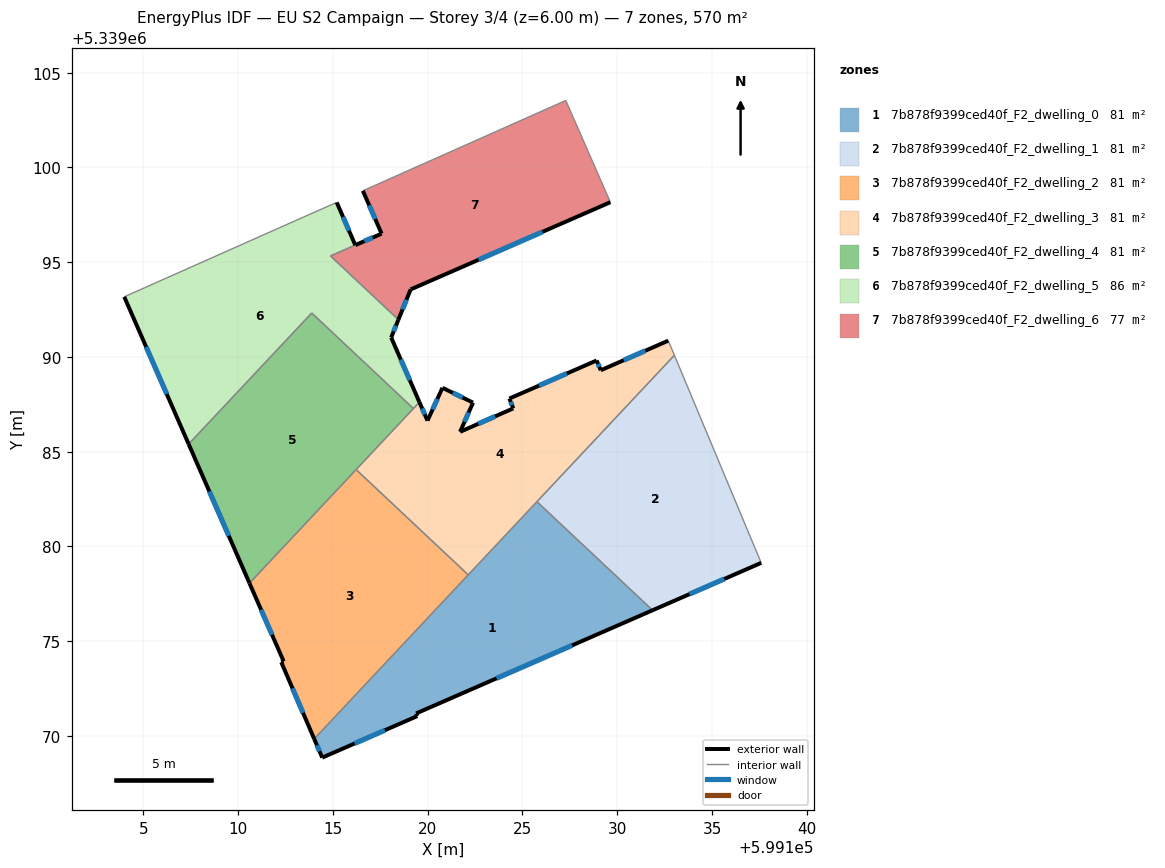
=== STOREY PLAN SPEC (per zone: floor XY polygon, exterior-wall plan segments, windows/doors) ===
zone 1: 7b878f9399ced40f_F2_dwelling_0  (81.5 m²)
  floor: (599131.86, 5339076.64) (599119.39, 5339071.19) (599119.45, 5339071.05) (599114.43, 5339068.86) (599114.01, 5339069.85) (599125.76, 5339082.37)
  exterior wall: (599114.43, 5339068.86) – (599119.45, 5339071.05)  [5.5 m]
    window: (599116.14, 5339069.61) – (599117.74, 5339070.31)  [1.7 m²]
  exterior wall: (599114.01, 5339069.85) – (599114.43, 5339068.86)  [1.1 m]
    window: (599114.15, 5339069.51) – (599114.29, 5339069.20)  [0.3 m²]
  exterior wall: (599119.39, 5339071.19) – (599131.86, 5339076.64)  [13.6 m]
    window: (599123.63, 5339073.04) – (599127.62, 5339074.78)  [4.2 m²]
  exterior wall: (599119.45, 5339071.05) – (599119.39, 5339071.19)  [0.2 m]
  interior walls: 3
zone 2: 7b878f9399ced40f_F2_dwelling_1  (81.5 m²)
  floor: (599133.01, 5339090.09) (599137.59, 5339079.14) (599131.86, 5339076.64) (599125.76, 5339082.37)
  exterior wall: (599131.86, 5339076.64) – (599137.59, 5339079.14)  [6.3 m]
    window: (599133.81, 5339077.49) – (599135.65, 5339078.29)  [1.9 m²]
  interior walls: 3
zone 3: 7b878f9399ced40f_F2_dwelling_2  (81.4 m²)
  floor: (599122.14, 5339078.50) (599114.01, 5339069.85) (599112.27, 5339073.89) (599112.40, 5339073.94) (599110.59, 5339078.06) (599116.22, 5339084.06)
  exterior wall: (599112.40, 5339073.94) – (599112.27, 5339073.89)  [0.1 m]
  exterior wall: (599110.59, 5339078.06) – (599112.40, 5339073.94)  [4.5 m]
    window: (599111.21, 5339076.66) – (599111.78, 5339075.34)  [1.4 m²]
  exterior wall: (599112.27, 5339073.89) – (599114.01, 5339069.85)  [4.4 m]
    window: (599112.86, 5339072.52) – (599113.42, 5339071.22)  [1.3 m²]
  interior walls: 3
zone 4: 7b878f9399ced40f_F2_dwelling_3  (81.4 m²)
  floor: (599132.69, 5339090.86) (599133.01, 5339090.09) (599122.14, 5339078.50) (599116.22, 5339084.06) (599119.56, 5339087.62) (599119.99, 5339086.64) (599120.78, 5339088.37) (599122.39, 5339087.59) (599121.71, 5339086.05) (599124.52, 5339087.29) (599124.31, 5339087.80) (599128.91, 5339089.81) (599129.13, 5339089.30)
  exterior wall: (599119.99, 5339086.64) – (599119.56, 5339087.62)  [1.1 m]
    window: (599119.84, 5339086.97) – (599119.71, 5339087.28)  [0.3 m²]
  exterior wall: (599120.78, 5339088.37) – (599119.99, 5339086.64)  [1.9 m]
    window: (599120.51, 5339087.78) – (599120.26, 5339087.23)  [0.6 m²]
  exterior wall: (599122.39, 5339087.59) – (599120.78, 5339088.37)  [1.8 m]
    window: (599121.84, 5339087.86) – (599121.33, 5339088.11)  [0.5 m²]
  exterior wall: (599121.71, 5339086.05) – (599122.39, 5339087.59)  [1.7 m]
    window: (599121.94, 5339086.57) – (599122.16, 5339087.07)  [0.5 m²]
  exterior wall: (599124.52, 5339087.29) – (599121.71, 5339086.05)  [3.1 m]
    window: (599123.56, 5339086.87) – (599122.66, 5339086.47)  [0.9 m²]
  exterior wall: (599124.31, 5339087.80) – (599124.52, 5339087.29)  [0.6 m]
    window: (599124.38, 5339087.63) – (599124.44, 5339087.46)  [0.2 m²]
  exterior wall: (599128.91, 5339089.81) – (599124.31, 5339087.80)  [5.0 m]
    window: (599127.34, 5339089.13) – (599125.87, 5339088.49)  [1.5 m²]
  exterior wall: (599129.13, 5339089.30) – (599128.91, 5339089.81)  [0.6 m]
    window: (599129.06, 5339089.47) – (599128.99, 5339089.64)  [0.2 m²]
  exterior wall: (599132.69, 5339090.86) – (599129.13, 5339089.30)  [3.9 m]
    window: (599131.48, 5339090.33) – (599130.34, 5339089.83)  [1.2 m²]
  interior walls: 6
zone 5: 7b878f9399ced40f_F2_dwelling_4  (81.5 m²)
  floor: (599119.25, 5339087.28) (599110.59, 5339078.06) (599107.39, 5339085.40) (599113.88, 5339092.32)
  exterior wall: (599107.39, 5339085.40) – (599110.59, 5339078.06)  [8.0 m]
    window: (599108.48, 5339082.91) – (599109.50, 5339080.56)  [2.5 m²]
  interior walls: 4
zone 6: 7b878f9399ced40f_F2_dwelling_5  (86.3 m²)
  floor: (599116.18, 5339095.90) (599114.87, 5339095.33) (599118.45, 5339091.97) (599118.07, 5339091.03) (599119.56, 5339087.62) (599119.25, 5339087.28) (599113.88, 5339092.32) (599107.39, 5339085.40) (599103.99, 5339093.17) (599113.45, 5339097.38) (599115.20, 5339098.16)
  exterior wall: (599103.99, 5339093.17) – (599107.39, 5339085.40)  [8.5 m]
    window: (599105.14, 5339090.53) – (599106.23, 5339088.05)  [2.6 m²]
  exterior wall: (599116.18, 5339095.90) – (599115.20, 5339098.16)  [2.5 m]
    window: (599115.84, 5339096.67) – (599115.53, 5339097.39)  [0.8 m²]
  exterior wall: (599118.07, 5339091.03) – (599118.45, 5339091.97)  [1.0 m]
    window: (599118.20, 5339091.35) – (599118.32, 5339091.65)  [0.3 m²]
  exterior wall: (599119.56, 5339087.62) – (599118.07, 5339091.03)  [3.7 m]
    window: (599119.05, 5339088.78) – (599118.58, 5339089.87)  [1.1 m²]
  interior walls: 7
zone 7: 7b878f9399ced40f_F2_dwelling_6  (76.7 m²)
  floor: (599127.28, 5339103.53) (599129.64, 5339098.17) (599119.10, 5339093.56) (599118.45, 5339091.97) (599114.87, 5339095.33) (599117.57, 5339096.51) (599116.58, 5339098.77)
  exterior wall: (599117.57, 5339096.51) – (599116.18, 5339095.90)  [1.5 m]
    window: (599117.10, 5339096.30) – (599116.65, 5339096.11)  [0.5 m²]
  exterior wall: (599116.58, 5339098.77) – (599117.57, 5339096.51)  [2.5 m]
    window: (599116.91, 5339098.00) – (599117.23, 5339097.28)  [0.8 m²]
  exterior wall: (599119.10, 5339093.56) – (599129.64, 5339098.17)  [11.5 m]
    window: (599122.68, 5339095.13) – (599126.05, 5339096.60)  [3.5 m²]
  exterior wall: (599118.45, 5339091.97) – (599119.10, 5339093.56)  [1.7 m]
    window: (599118.67, 5339092.51) – (599118.88, 5339093.02)  [0.5 m²]
  interior walls: 4

=== DERIVED (storey summary) ===
Building: EU S2 Campaign
Storey: 3 of 4  (floor level z = 6.00 m)
Storey gross floor area: 570.2 m²
Zones on this storey: 7
  - 7b878f9399ced40f_F2_dwelling_0: floor 81.5 m²; exterior wall 20.3 m (60.9 m²); 3 window(s) 6.2 m²; WWR 10.1%
  - 7b878f9399ced40f_F2_dwelling_1: floor 81.5 m²; exterior wall 6.3 m (18.8 m²); 1 window(s) 1.9 m²; WWR 10.2%
  - 7b878f9399ced40f_F2_dwelling_2: floor 81.4 m²; exterior wall 9.0 m (27.1 m²); 2 window(s) 2.7 m²; WWR 10.1%
  - 7b878f9399ced40f_F2_dwelling_3: floor 81.4 m²; exterior wall 19.5 m (58.6 m²); 9 window(s) 6.0 m²; WWR 10.2%
  - 7b878f9399ced40f_F2_dwelling_4: floor 81.5 m²; exterior wall 8.0 m (24.0 m²); 1 window(s) 2.5 m²; WWR 10.2%
  - 7b878f9399ced40f_F2_dwelling_5: floor 86.3 m²; exterior wall 15.7 m (47.0 m²); 4 window(s) 4.8 m²; WWR 10.2%
  - 7b878f9399ced40f_F2_dwelling_6: floor 76.7 m²; exterior wall 17.2 m (51.6 m²); 4 window(s) 5.3 m²; WWR 10.2%
Zone adjacency (shared interzone walls):
  - 7b878f9399ced40f_F2_dwelling_0 ↔ 7b878f9399ced40f_F2_dwelling_1
  - 7b878f9399ced40f_F2_dwelling_0 ↔ 7b878f9399ced40f_F2_dwelling_2
  - 7b878f9399ced40f_F2_dwelling_0 ↔ 7b878f9399ced40f_F2_dwelling_3
  - 7b878f9399ced40f_F2_dwelling_1 ↔ 7b878f9399ced40f_F2_dwelling_3
  - 7b878f9399ced40f_F2_dwelling_2 ↔ 7b878f9399ced40f_F2_dwelling_3
  - 7b878f9399ced40f_F2_dwelling_2 ↔ 7b878f9399ced40f_F2_dwelling_4
  - 7b878f9399ced40f_F2_dwelling_3 ↔ 7b878f9399ced40f_F2_dwelling_4
  - 7b878f9399ced40f_F2_dwelling_3 ↔ 7b878f9399ced40f_F2_dwelling_5
  - 7b878f9399ced40f_F2_dwelling_4 ↔ 7b878f9399ced40f_F2_dwelling_5
  - 7b878f9399ced40f_F2_dwelling_5 ↔ 7b878f9399ced40f_F2_dwelling_6